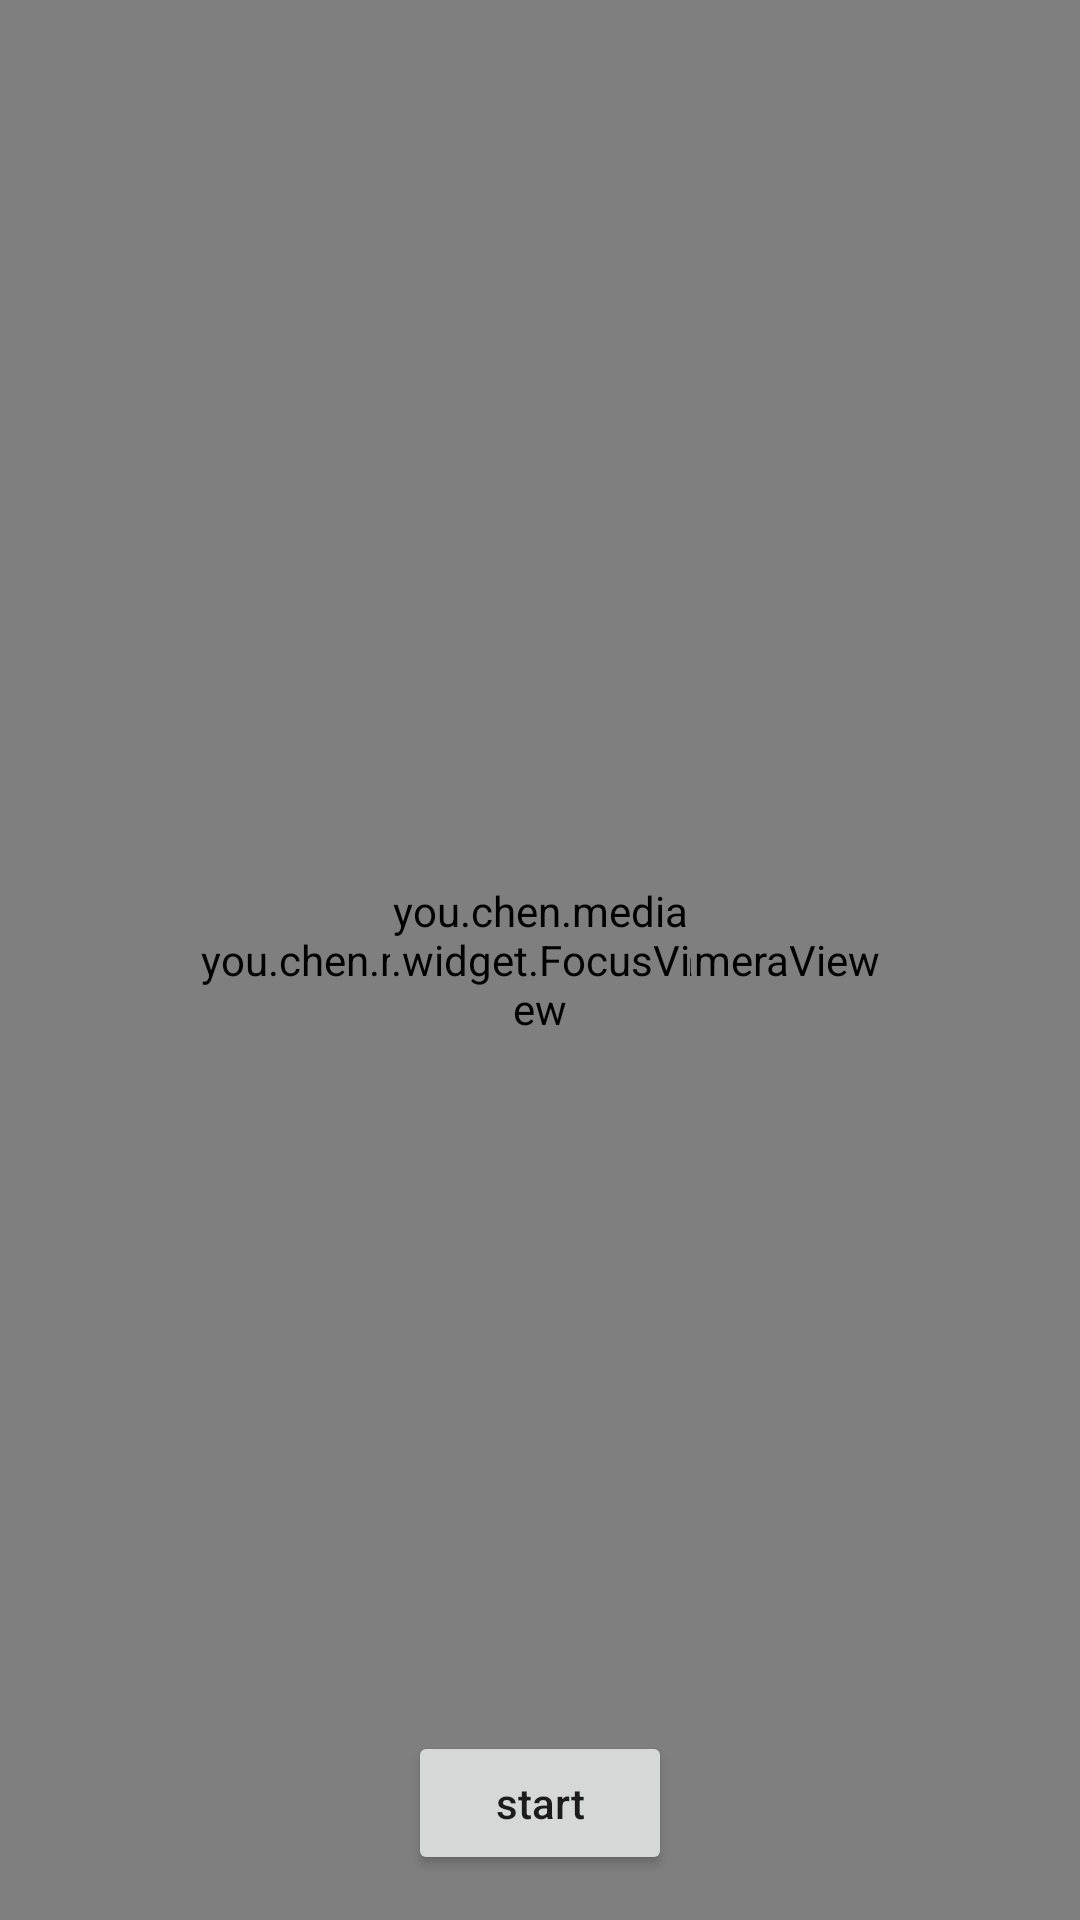

Android layout source for this screen:
<!-- AndroidManifest.xml: application theme AppTheme -->
<!-- res/layout/act_mp4.xml -->
<?xml version="1.0" encoding="utf-8"?>
<RelativeLayout xmlns:android="http://schemas.android.com/apk/res/android"
    android:layout_width="match_parent"
    android:layout_height="match_parent">

    <you.chen.media.widget.CameraView
        android:id="@+id/cv_camera"
        android:layout_width="match_parent"
        android:layout_height="match_parent"/>

    <you.chen.media.widget.FocusView
        android:id="@+id/fv_focus"
        android:layout_width="100dp"
        android:layout_height="100dp"
        android:layout_centerInParent="true"/>

    <Button android:id="@+id/bt"
        android:layout_width="wrap_content"
        android:layout_height="wrap_content"
        android:textAllCaps="false"
        android:text="start"
        android:layout_alignParentBottom="true"
        android:layout_marginBottom="15dp"
        android:layout_centerHorizontal="true"/>

    <Button android:id="@+id/bt1"
        android:layout_width="wrap_content"
        android:layout_height="wrap_content"
        android:layout_alignTop="@id/bt"
        android:layout_alignParentRight="true"
        android:visibility="invisible"
        android:text="切换摄像头"/>

</RelativeLayout>
<!-- resources referenced by this layout -->
<resources>
  <style name="AppTheme" parent="Theme.AppCompat.Light.DarkActionBar">
          
          <item name="colorPrimary">@color/colorPrimary</item>
          <item name="colorPrimaryDark">@color/colorPrimaryDark</item>
          <item name="colorAccent">@color/colorAccent</item>
      </style>
  <!-- not gathered from this repository: default colours our renderer supplied (Android Studio template values) -->
  <color name="colorPrimary">#FF6200EE</color>
  <color name="colorPrimaryDark">#FF3700B3</color>
  <color name="colorAccent">#FF03DAC5</color>
</resources>
